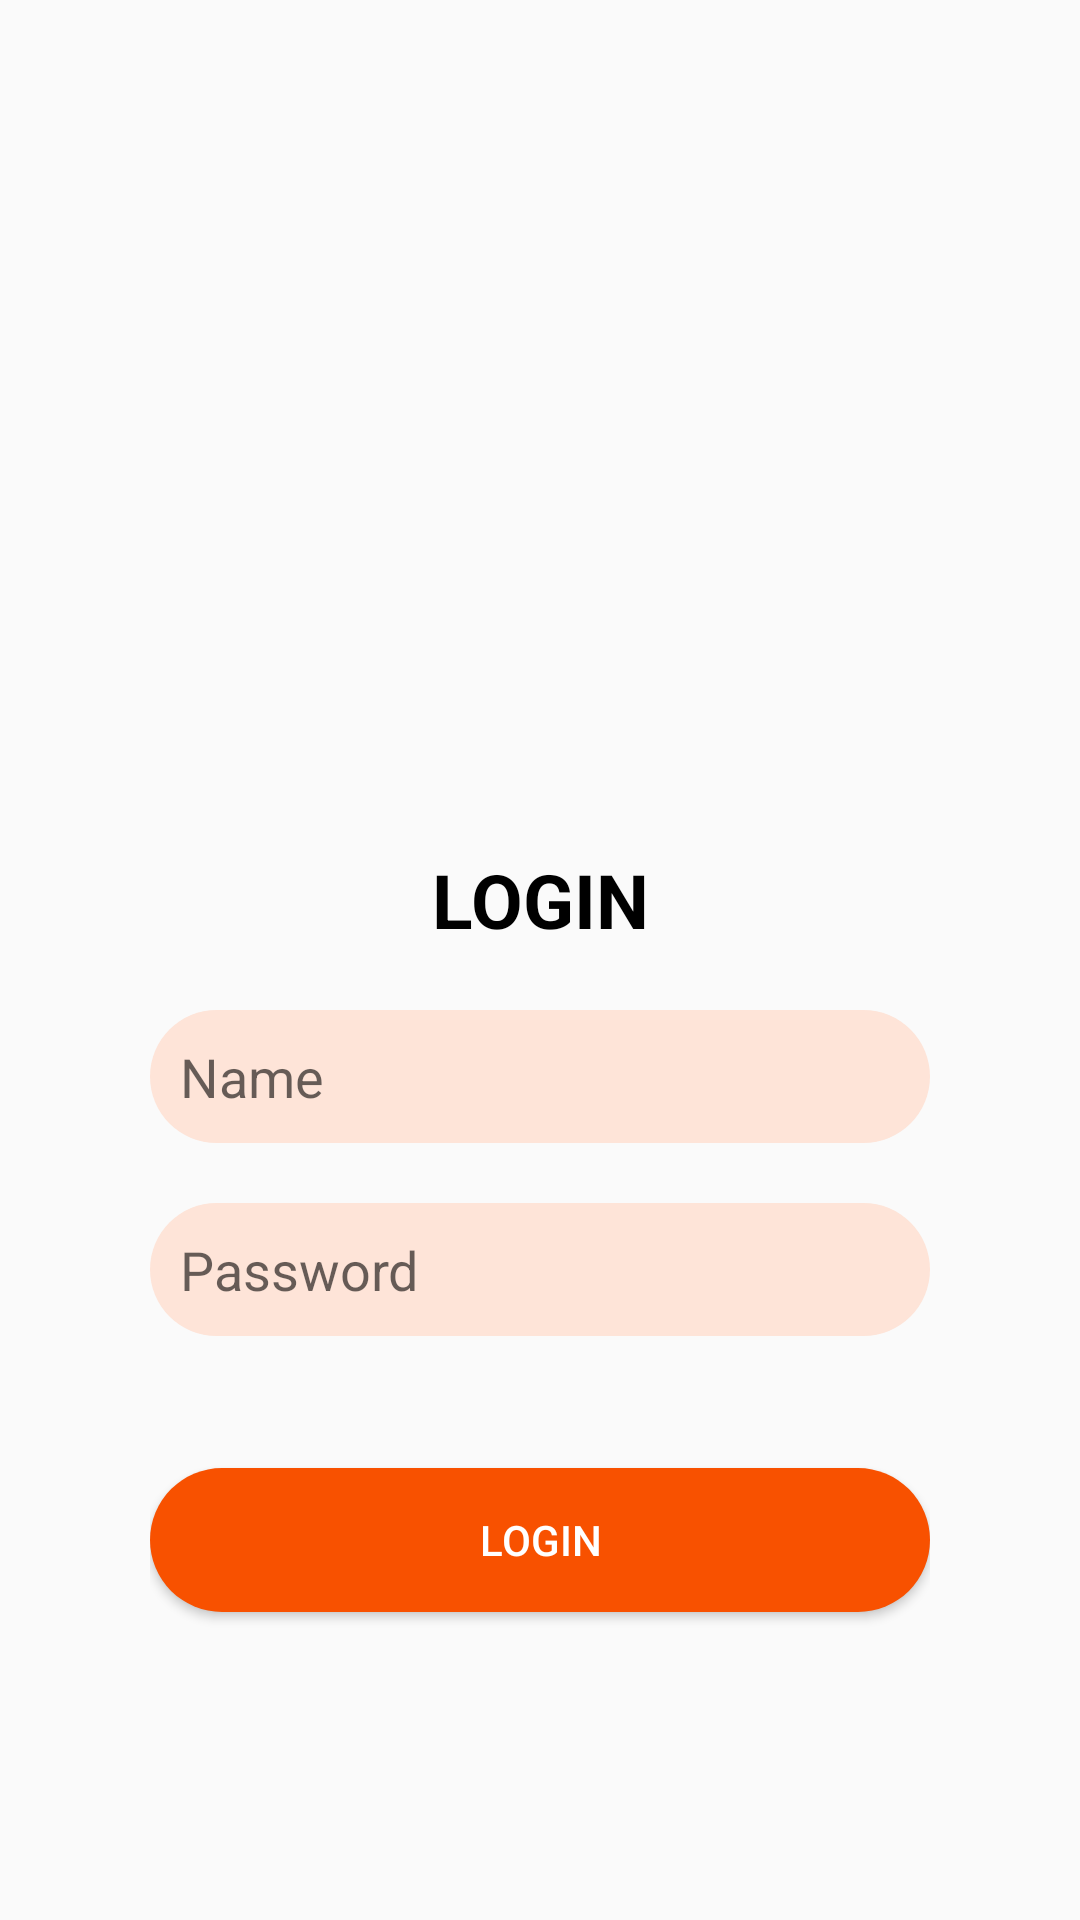

This screen was rendered from an Android layout file. Write that file and the resources it references.
<!-- AndroidManifest.xml: application theme Theme.FoodApp -->
<!-- res/layout/activity_log_in.xml -->
<?xml version="1.0" encoding="utf-8"?>
<layout xmlns:android="http://schemas.android.com/apk/res/android"
    xmlns:app="http://schemas.android.com/apk/res-auto"
    xmlns:tools="http://schemas.android.com/tools">

    <data>

    </data>

    <androidx.constraintlayout.widget.ConstraintLayout
        android:id="@+id/main"
        android:layout_width="match_parent"
        android:layout_height="match_parent"
        tools:context=".LogInActivity"
        android:paddingHorizontal="50dp">


        <ImageView
            android:id="@+id/imageView"
            android:layout_width="193dp"
            android:layout_height="173dp"
            android:layout_marginTop="60dp"
            app:layout_constraintEnd_toEndOf="parent"
            app:layout_constraintStart_toStartOf="parent"
            app:layout_constraintTop_toTopOf="parent"
            app:srcCompat="@drawable/intro" />

        <EditText
            android:id="@+id/name_editText"
            android:layout_width="0dp"
            android:layout_height="wrap_content"
            android:layout_marginTop="20dp"
            android:ems="10"
            android:inputType="text"
            android:background="@drawable/edit_text_shap"
            android:padding="10dp"
            android:hint="Name"
            app:layout_constraintEnd_toEndOf="parent"
            app:layout_constraintStart_toStartOf="parent"
            app:layout_constraintTop_toBottomOf="@+id/textView" />

        <EditText
            android:id="@+id/pass_editText"
            android:layout_width="0dp"
            android:layout_height="wrap_content"
            android:layout_marginTop="20dp"
            android:ems="10"
            android:background="@drawable/edit_text_shap"
            android:padding="10dp"
            android:hint="Password"
            android:inputType="textPassword"
            app:layout_constraintEnd_toEndOf="parent"
            app:layout_constraintStart_toStartOf="parent"
            app:layout_constraintTop_toBottomOf="@+id/name_editText" />

        <TextView
            android:id="@+id/textView"
            android:layout_width="wrap_content"
            android:layout_height="wrap_content"
            android:layout_marginTop="50dp"
            android:text="LOGIN"
            android:textStyle="bold"
            android:textSize="25sp"
            android:textColor="@color/black"
            app:layout_constraintEnd_toEndOf="parent"
            app:layout_constraintStart_toStartOf="parent"
            app:layout_constraintTop_toBottomOf="@+id/imageView" />

        <Button
            android:id="@+id/login_btn"
            android:layout_width="0dp"
            android:layout_height="wrap_content"
            android:layout_marginTop="44dp"
            android:text="LogIn"
            android:textColor="@color/white"
            android:background="@drawable/button_shape"
            app:layout_constraintEnd_toEndOf="parent"
            app:layout_constraintStart_toStartOf="parent"
            app:layout_constraintTop_toBottomOf="@+id/pass_editText" />
    </androidx.constraintlayout.widget.ConstraintLayout>
</layout>
<!-- resources referenced by this layout -->
<resources>
  <color name="black">#FF000000</color>
  <color name="white">#FFFFFFFF</color>
  <!-- drawable button_shape (drawable) -->
  <?xml version="1.0" encoding="utf-8"?>
  <shape xmlns:android="http://schemas.android.com/apk/res/android"
  android:padding="16dp"
  android:shape="rectangle">
  <solid
      android:width="1dp"
      android:color="@color/orange" />
  
  <corners android:radius="50dp" />
  </shape>
  <!-- drawable edit_text_shap (drawable) -->
  <?xml version="1.0" encoding="utf-8"?>
  <shape
      xmlns:android="http://schemas.android.com/apk/res/android"
      android:shape="rectangle">
      <solid
          android:color="@color/lightorange" />
  
      <corners
          android:radius="50dp"/>
  </shape>
  <style name="Theme.FoodApp" parent="Theme.MaterialComponents.Light.NoActionBar.Bridge" />
  <color name="orange">#F85100</color>
  <color name="lightorange">#FEE4D8</color>
</resources>
